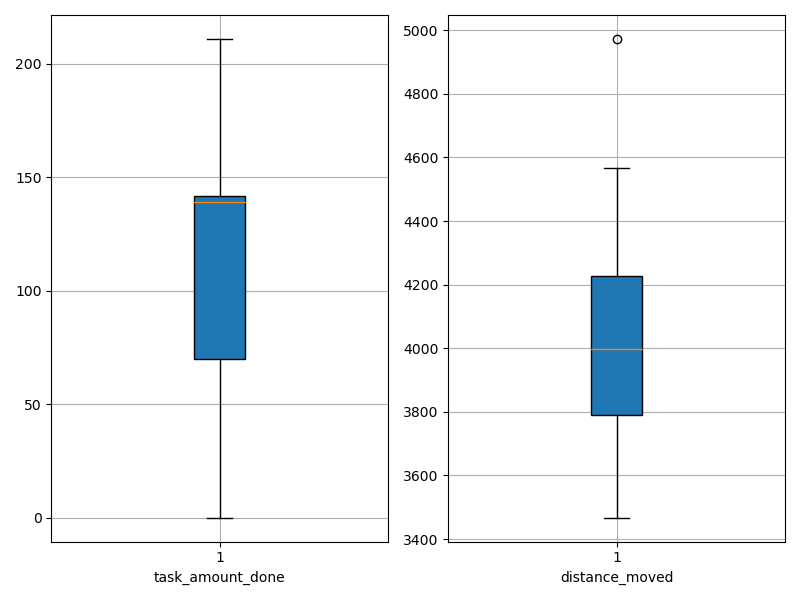

Data behind this chart, as committed beside it:
agent_id, task_amount_done, distance_moved
0, 139.0, 3997
1, 69.0, 3999
2, 70.0, 4505
3, 209.0, 3656
4, 140.0, 4095
5, 141.0, 3725
6, 142.0, 3940
7, 140.0, 4025
8, 70.0, 4402
9, 70.0, 4441
10, 142.0, 3748
11, 143.0, 4100
12, 71.0, 4301
13, 70.0, 4505
14, 211.0, 3738
15, 210.0, 3600
16, 70.0, 4239
17, 139.0, 3800
18, 141.0, 3895
19, 139.0, 3999
20, 140.0, 3810
21, 69.0, 4568
22, 69.0, 4193
23, 209.0, 3561
24, 139.0, 3829
25, 139.0, 3785
26, 138.0, 3857
27, 0.0, 4973
28, 211.0, 3467
29, 140.0, 4127
